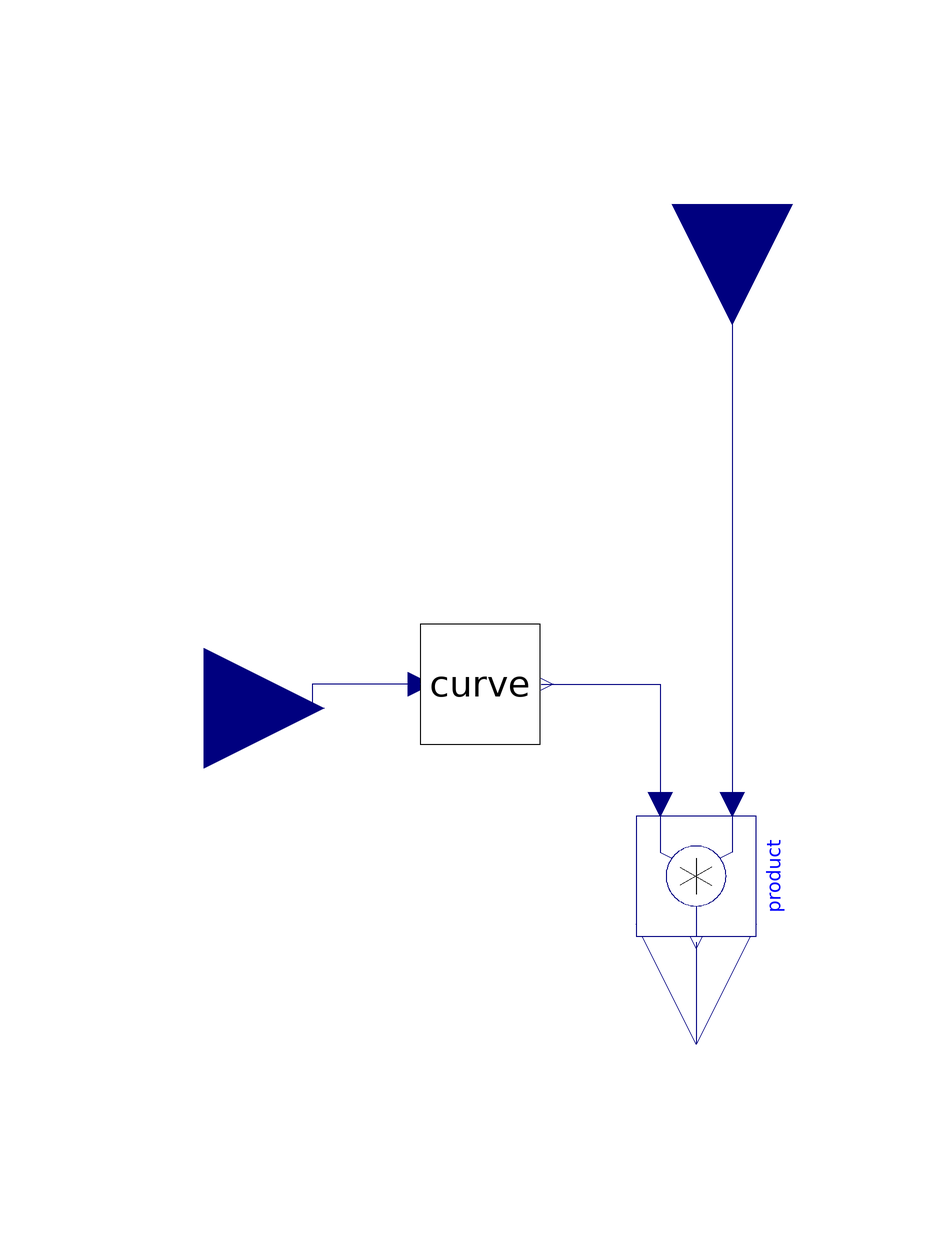

The Modelica model whose source follows is shown above as a component diagram (icons at their Placement, wires along their Line points).

model Input2Effect
      "calculate multiplication factor from function defined by curve"
     extends Icons.BaseFactorIcon4;
     Modelica.Blocks.Interfaces.RealInput u
                  annotation (Placement(transformation(extent={{-102,-24},{-62,16}}),
            iconTransformation(extent={{-108,-10},{-88,10}})));

     parameter Real[:,3] data;
      Curves.Curve curve(
      x=data[:, 1],
      y=data[:, 2],
      slope=data[:, 3])
        annotation (Placement(transformation(extent={{-46,-10},{-26,10}})));
      Modelica.Blocks.Math.Product product annotation (Placement(transformation(
            extent={{-10,-10},{10,10}},
            rotation=270,
            origin={0,-32})));

      Real effect;
    equation
      effect = curve.val;
      connect(curve.u, u) annotation (Line(
          points={{-46,0},{-64,0},{-64,-4},{-82,-4}},
          color={0,0,127},
          smooth=Smooth.None));
      connect(yBase, product.u1) annotation (Line(
          points={{6,80},{6,30},{6,-20},{6,-20}},
          color={0,0,127},
          smooth=Smooth.None));
      connect(curve.val, product.u2) annotation (Line(
          points={{-25.8,0},{-6,0},{-6,-20}},
          color={0,0,127},
          smooth=Smooth.None));
      connect(product.y, y) annotation (Line(
          points={{-2.02067e-015,-43},{-2.02067e-015,-55.5},{0,-55.5},{0,-60}},
          color={0,0,127},
          smooth=Smooth.None));
      annotation (Diagram(coordinateSystem(preserveAspectRatio=true, extent={{-100,
                -100},{100,100}}), graphics), Documentation(revisions="<html>
<p><i>2009-2010</i></p>
<p>Marek Matejak, Charles University, Prague, Czech Republic </p>
</html>"));
    end Input2Effect;